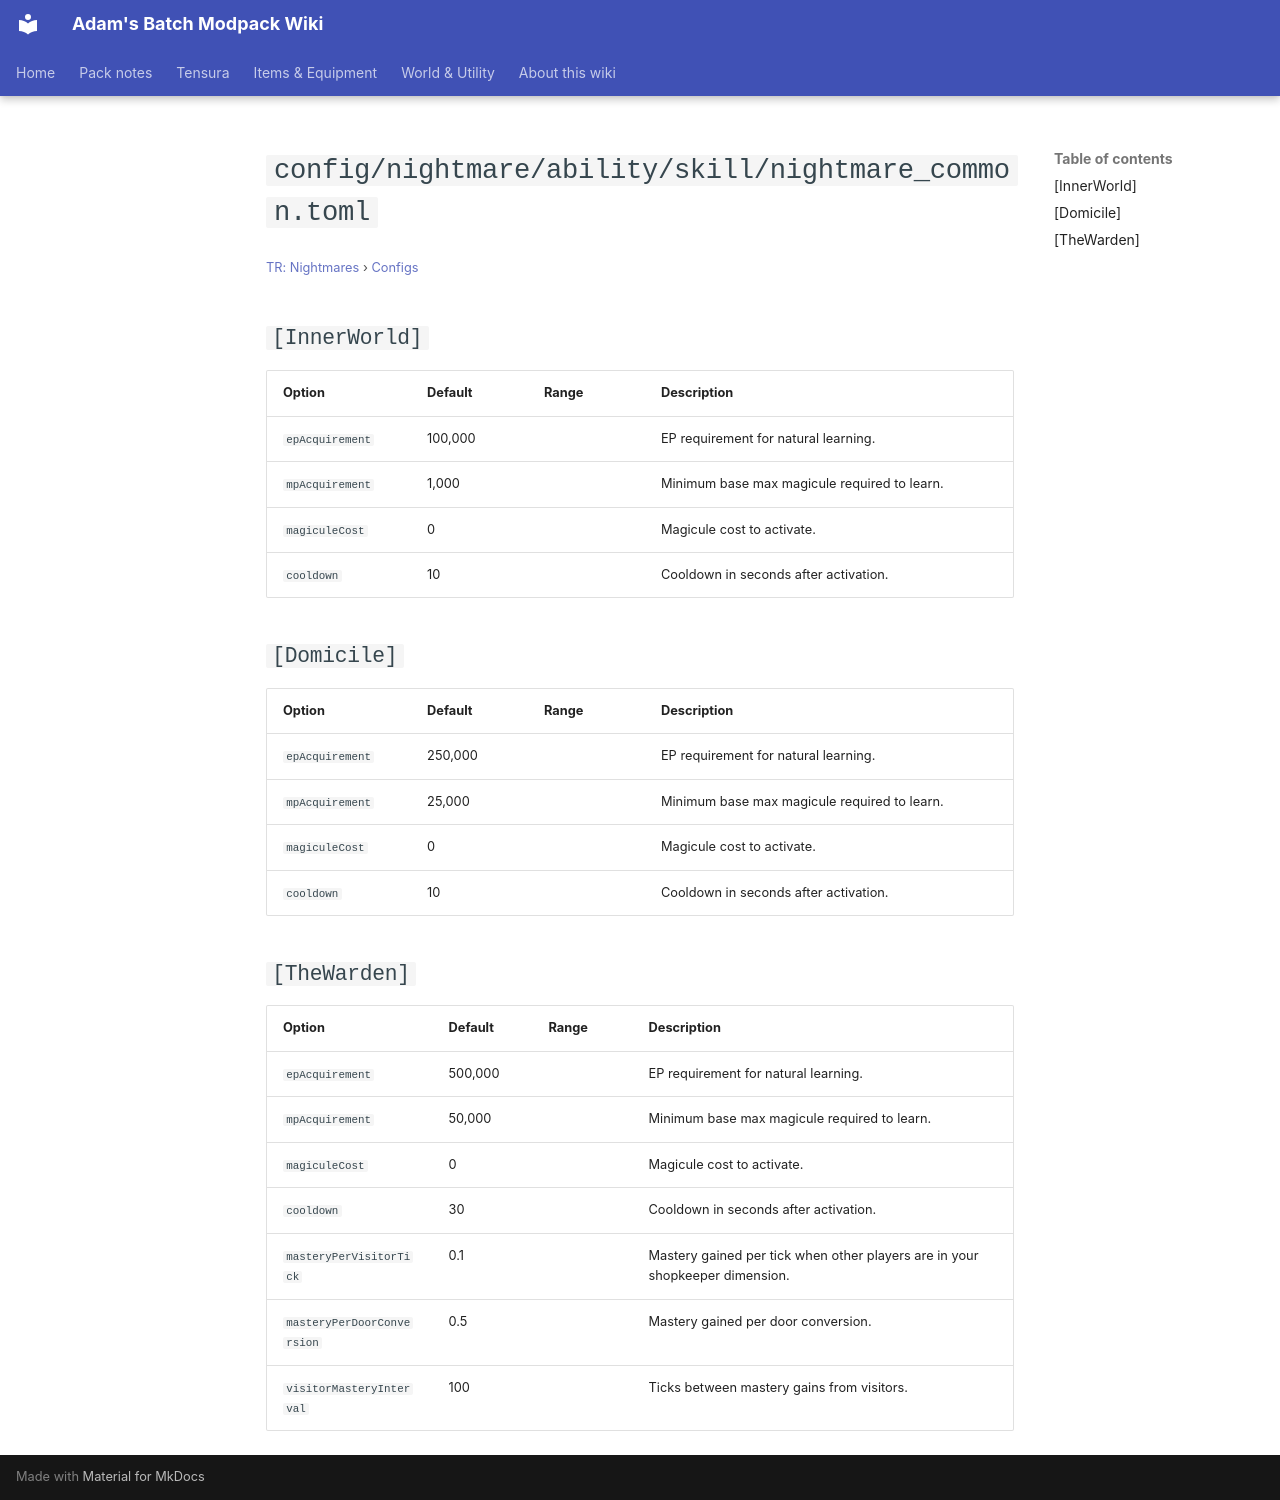

repository: Proteus-Nell/Adams-Batch-MC-Modpack-Wiki · page: tr-nightmares/configs/config-nightmare-ability-skill-nightmare-common/index.html · generator: mkdocs

# `config/nightmare/ability/skill/nightmare_common.toml`

<small>[TR: Nightmares](../index.md) &rsaquo; [Configs](index.md)</small>

## `[InnerWorld]`

| Option | Default | Range | Description |
|---|---|---|---|
| `epAcquirement` | 100,000 |  | EP requirement for natural learning. |
| `mpAcquirement` | 1,000 |  | Minimum base max magicule required to learn. |
| `magiculeCost` | 0 |  | Magicule cost to activate. |
| `cooldown` | 10 |  | Cooldown in seconds after activation. |

## `[Domicile]`

| Option | Default | Range | Description |
|---|---|---|---|
| `epAcquirement` | 250,000 |  | EP requirement for natural learning. |
| `mpAcquirement` | 25,000 |  | Minimum base max magicule required to learn. |
| `magiculeCost` | 0 |  | Magicule cost to activate. |
| `cooldown` | 10 |  | Cooldown in seconds after activation. |

## `[TheWarden]`

| Option | Default | Range | Description |
|---|---|---|---|
| `epAcquirement` | 500,000 |  | EP requirement for natural learning. |
| `mpAcquirement` | 50,000 |  | Minimum base max magicule required to learn. |
| `magiculeCost` | 0 |  | Magicule cost to activate. |
| `cooldown` | 30 |  | Cooldown in seconds after activation. |
| `masteryPerVisitorTick` | 0.1 |  | Mastery gained per tick when other players are in your shopkeeper dimension. |
| `masteryPerDoorConversion` | 0.5 |  | Mastery gained per door conversion. |
| `visitorMasteryInterval` | 100 |  | Ticks between mastery gains from visitors. |
